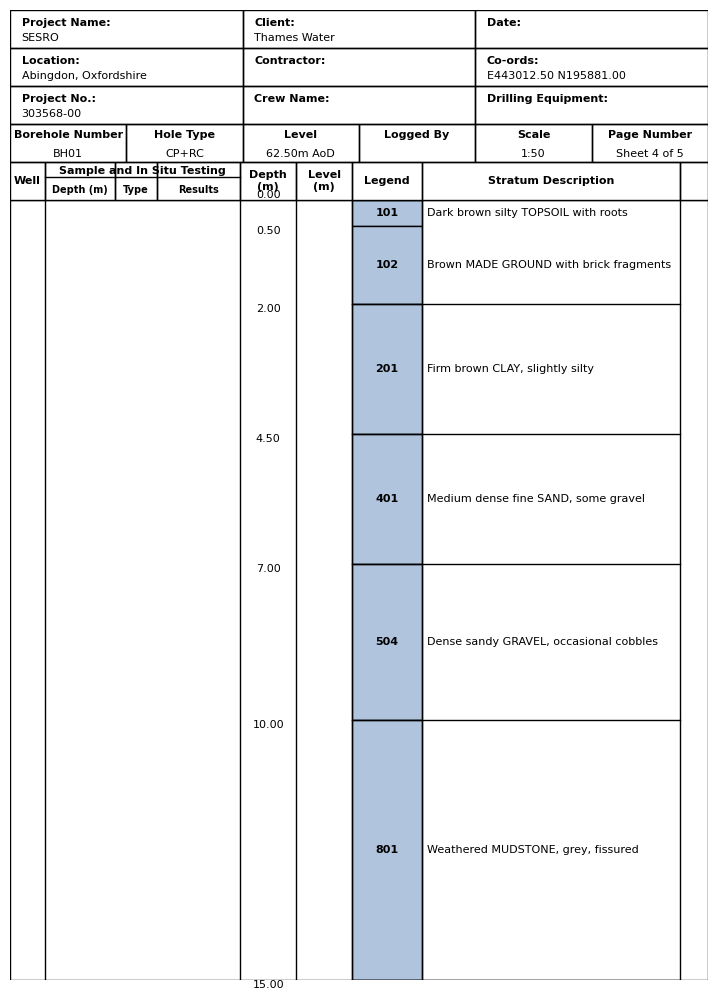

This chart was generated by the following Python code:
"""
Dummy version of professional borehole log plotting for testing with dummy lithology data.
"""

import matplotlib.pyplot as plt
from matplotlib.patches import Rectangle
import pandas as pd

# Dummy lithology data based on AGS file codes
DUMMY_BOREHOLE_DATA = pd.DataFrame(
    {
        "Depth_Top": [0.0, 0.5, 2.0, 4.5, 7.0, 10.0],
        "Depth_Base": [0.5, 2.0, 4.5, 7.0, 10.0, 15.0],
        "Geology_Code": [
            "101",  # TOPSOIL
            "102",  # MADE GROUND
            "201",  # CLAY
            "401",  # SAND
            "504",  # Sandy GRAVEL
            "801",  # MUDSTONE
        ],
        "Description": [
            "Dark brown silty TOPSOIL with roots",
            "Brown MADE GROUND with brick fragments",
            "Firm brown CLAY, slightly silty",
            "Medium dense fine SAND, some gravel",
            "Dense sandy GRAVEL, occasional cobbles",
            "Weathered MUDSTONE, grey, fissured",
        ],
    }
)


# Header drawing function from Borehole Log header.py
def draw_header(ax):
    ax.axis("off")

    # For a 4-inch wide log, use a grid that fills the axes from 0 to 1 in x
    x_start = 0.0

    x = x_start
    import matplotlib as mpl

    # Header content
    top_labels = [
        ["Project Name:", "Client:", "Date:"],
        ["Location:", "Contractor:", "Co-ords:"],
        ["Project No.:", "Crew Name:", "Drilling Equipment:"],
    ]
    top_values = [
        ["SESRO", "Thames Water", ""],
        ["Abingdon, Oxfordshire", "", "E443012.50 N195881.00"],
        ["303568-00", "", ""],
    ]
    bottom_labels = [
        "Borehole Number",
        "Hole Type",
        "Level",
        "Logged By",
        "Scale",
        "Page Number",
    ]
    bottom_values = ["BH01", "CP+RC", "62.50m AoD", "", "1:50", "Sheet 4 of 5"]

    # Use a temporary figure to measure text widths
    tmp_fig = plt.figure(figsize=(8, 2))
    tmp_ax = tmp_fig.add_subplot(111)
    renderer = tmp_fig.canvas.get_renderer()
    fontprops = mpl.font_manager.FontProperties(family="Arial", size=8)
    cell_padd = 12  # pixels, padding left and right

    # Top 3 rows
    max_top_widths = []
    for row in range(3):
        for col in range(3):
            title = top_labels[row][col]
            value = top_values[row][col]
            t_width = tmp_ax.figure.canvas.get_renderer().get_text_width_height_descent(
                title, fontprops, ismath=False
            )[0]
            v_width = tmp_ax.figure.canvas.get_renderer().get_text_width_height_descent(
                value, fontprops, ismath=False
            )[0]
            max_top_widths.append(t_width + v_width + cell_padd)

    # Bottom row
    max_bottom_widths = []
    for i in range(6):
        title = bottom_labels[i]
        value = bottom_values[i]
        t_width = tmp_ax.figure.canvas.get_renderer().get_text_width_height_descent(
            title, fontprops, ismath=False
        )[0]
        v_width = tmp_ax.figure.canvas.get_renderer().get_text_width_height_descent(
            value, fontprops, ismath=False
        )[0]
        max_bottom_widths.append(max(t_width, v_width) + cell_padd)

    # For the top 3 rows (3 columns), find max width for each column
    top_col_widths_px = [
        max(
            max_top_widths[i],
            max_top_widths[i + 3],
            max_top_widths[i + 6],
        )
        for i in range(3)
    ]
    # For the bottom row (6 columns), use its own widths, but make each cell half the width of the cells above
    # Calculate the average width of the top row columns
    avg_top_col_width = sum(top_col_widths_px) / 3
    # Each bottom cell is half the width of a top cell
    bottom_col_widths_px = [avg_top_col_width / 2] * 6
    col_widths_px = bottom_col_widths_px
    total_width_px = sum(col_widths_px)
    dpi = tmp_fig.dpi
    fig_width_in = total_width_px / dpi
    plt.close(tmp_fig)

    # Draw the complete header grid on the provided axes
    # Top 3 rows (3 columns each)
    top_row_height = 0.2  # Each of the 3 top rows takes 20% of axes height (reduced to make room for new row)

    # Draw top 3 rows
    for row in range(3):
        y_pos = 1.0 - (row * top_row_height)  # Start from top
        for col in range(3):
            col_width = 1.0 / 3.0  # Equal width for 3 columns
            x_pos = col * col_width

            # Draw cell rectangle
            ax.add_patch(
                Rectangle(
                    (x_pos, y_pos - top_row_height),
                    col_width,
                    top_row_height,
                    edgecolor="black",
                    facecolor="none",
                    linewidth=1,
                )
            )

            # Draw label and value
            label = top_labels[row][col]
            value = top_values[row][col]

            # Label (bold, upper part of cell)
            if label:
                ax.text(
                    x_pos + col_width * 0.05,
                    y_pos - top_row_height * 0.2,
                    label,
                    va="top",
                    ha="left",
                    fontsize=8,
                    fontweight="bold",
                    fontname="Arial",
                )

            # Value (normal, lower part of cell)
            if value:
                ax.text(
                    x_pos + col_width * 0.05,
                    y_pos - top_row_height * 0.6,
                    value,
                    va="top",
                    ha="left",
                    fontsize=8,
                    fontname="Arial",
                )

    # Draw bottom row rectangles and text
    # We'll use axes coordinates (0-1) for x/y, and scale col_widths_px to axes width
    total_col_width_px = sum(col_widths_px)
    axes_width = 1.0  # ax spans 0-1 in x
    px_to_axes = axes_width / total_col_width_px
    x = 0.0
    bottom_row_height = (
        0.2  # fraction of axes height for bottom row (reduced to make room for new row)
    )
    for i in range(6):
        col_width = col_widths_px[i] * px_to_axes
        ax.add_patch(
            Rectangle(
                (x, 0.2),  # Bottom row at y=0.2 to make room for new row below
                col_width,
                bottom_row_height,
                edgecolor="black",
                facecolor="none",
                linewidth=1,
            )
        )
        # Draw title (near top of cell)
        title_text = bottom_labels[i]
        ax.text(
            x + col_width / 2,
            0.2 + bottom_row_height * 0.85,
            title_text,
            va="top",
            ha="center",
            fontsize=8,
            fontweight="bold",
            fontname="Arial",
        )
        # Draw value (centered horizontally, lower in cell)
        ax.text(
            x + col_width / 2,
            0.2 + bottom_row_height * 0.35,
            bottom_values[i],
            va="top",
            ha="center",
            fontsize=8,
            fontname="Arial",
        )
        x += col_width

    # Draw new additional row at the bottom
    new_row_height = 0.2  # fraction of axes height for new row

    # Define column widths for the new row (adjusted for better text fitting)
    # Increased proportions to accommodate longer text while maintaining relationships
    new_col_widths = [0.05, 0.10, 0.06, 0.12, 0.08, 0.08, 0.10, 0.37, 0.04]
    # Well, Depth, Type, Results, Depth, Level, Legend, Stratum, Empty
    new_col_labels = [
        "Well",
        "Depth (m)",
        "Type",
        "Results",
        "Depth\n(m)",
        "Level\n(m)",
        "Legend",
        "Stratum Description",
        "",
    ]

    x = 0.0
    for i, (col_width, label) in enumerate(zip(new_col_widths, new_col_labels)):
        # Draw cell rectangle
        ax.add_patch(
            Rectangle(
                (x, 0),  # New row at very bottom (y=0)
                col_width,
                new_row_height,
                edgecolor="black",
                facecolor="none",
                linewidth=1,
            )
        )

        # Special handling for "Sample and In Situ Testing" merged header
        if i == 1:  # First sub-column of the merged section
            # Draw the merged header text spanning columns 1, 2, 3
            merged_width = new_col_widths[1] + new_col_widths[2] + new_col_widths[3]
            ax.text(
                x + merged_width / 2,
                new_row_height * 0.9,
                "Sample and In Situ Testing",
                va="top",
                ha="center",
                fontsize=8,
                fontweight="bold",
                fontname="Arial",
            )
            # Draw horizontal line to separate merged header from sub-headers
            ax.plot(
                [x, x + merged_width],
                [new_row_height * 0.6, new_row_height * 0.6],
                "k-",
                linewidth=1,
            )

        # Draw sub-column labels
        if i in [1, 2, 3]:  # Sub-columns under "Sample and In Situ Testing"
            ax.text(
                x + col_width / 2,
                new_row_height * 0.4,
                label,
                va="top",
                ha="center",
                fontsize=7,
                fontweight="bold",
                fontname="Arial",
            )
        elif label:  # Other column labels
            ax.text(
                x + col_width / 2,
                new_row_height / 2,
                label,
                va="center",
                ha="center",
                fontsize=8,
                fontweight="bold",
                fontname="Arial",
            )

        x += col_width


def plot_dummy_borehole_log():
    # Calculate required width based on text content for A4 layout
    # A4 width is 8.27 inches, minus margins (0.5" each side) = 7.27" usable
    a4_usable_width = 7.27

    # Set header and log heights in inches
    header_height_in = 2.0  # Increased to accommodate better text fitting
    log_height_per_meter = 0.5  # inches per meter of log
    log_depth = DUMMY_BOREHOLE_DATA["Depth_Base"].max()
    log_height_in = log_depth * log_height_per_meter

    # Use A4 usable width for the figure
    fig_width_in = a4_usable_width
    fig_height_in = header_height_in + log_height_in + 0.5  # Add bottom margin

    fig = plt.figure(figsize=(fig_width_in, fig_height_in))

    # Use two perfectly aligned axes: one for header, one for log
    margin = 0.02  # 2% margin on each side
    axes_left = margin
    axes_width = 1 - 2 * margin
    header_height_frac = header_height_in / fig_height_in
    log_height_frac = 1 - header_height_frac - margin
    # Header axes (top)
    header_ax = fig.add_axes(
        [
            axes_left,
            1 - header_height_frac,
            axes_width,
            header_height_frac - margin / 2,
        ]
    )
    draw_header(header_ax)
    header_ax.set_xlim(0, 1)
    header_ax.set_ylim(0, 1)
    header_ax.axis("off")
    # Log axes (bottom)
    log_ax = fig.add_axes(
        [
            axes_left,
            margin,
            axes_width,
            log_height_frac,
        ]
    )
    from matplotlib.patches import Rectangle as MplRectangle

    # Draw a black border around the log plot area
    log_ax.add_patch(
        MplRectangle(
            (0, 0), 1, 1, fill=False, edgecolor="black", linewidth=1, zorder=10
        )
    )
    log_ax.set_xlim(0, 1)
    log_ax.set_ylim(0, 1)
    log_ax.axis("off")

    # Use the same column widths as the last (new) row in the header for the log plot area
    log_col_widths = [0.05, 0.10, 0.06, 0.12, 0.08, 0.08, 0.10, 0.37, 0.04]
    log_col_x = [0]
    for w in log_col_widths:
        log_col_x.append(log_col_x[-1] + w)

    # Draw vertical lines for each column boundary, skipping those that would cut through the merged 'Sample and In Situ Testing' cell
    # The merged cell spans columns 1, 2, 3 (indices 1, 2, 3), so skip boundaries at log_col_x[2] and log_col_x[3]
    for idx, x_val in enumerate(log_col_x[1:-1], start=1):
        if idx in (2, 3):
            continue
        log_ax.plot([x_val, x_val], [0, 1], color="black", linewidth=1, zorder=20)

    # Optionally, draw a horizontal line at the top of the log area to match the header
    log_ax.plot([0, 1], [1, 1], color="black", linewidth=1, zorder=20)

    # Now plot the lithology bars and text in the log area, using the same normalized coordinates
    # Legend column (index 6) and Stratum Description column (index 7)
    legend_left = log_col_x[6]
    legend_width = log_col_widths[6]
    desc_left = log_col_x[7]
    desc_width = log_col_widths[7]
    log_depth = DUMMY_BOREHOLE_DATA["Depth_Base"].max()

    def depth_to_y(depth):
        return 1 - depth / log_depth

    for i, row in DUMMY_BOREHOLE_DATA.iterrows():
        y_top = depth_to_y(row["Depth_Top"])
        y_base = depth_to_y(row["Depth_Base"])
        y_center = (y_top + y_base) / 2
        # Draw lithology bar (color/hatch) filling the entire Legend column
        log_ax.add_patch(
            MplRectangle(
                (legend_left, y_base),
                legend_width,
                y_top - y_base,
                facecolor="#b0c4de",
                edgecolor="black",
                linewidth=1,
                zorder=2,
            )
        )
        # Draw geology code centered in the Legend column
        log_ax.text(
            legend_left + legend_width / 2,
            y_center,
            f"{row['Geology_Code']}",
            va="center",
            ha="center",
            fontsize=8,
            color="black",
            fontweight="bold",
            fontname="Arial",
            zorder=3,
        )
        # Draw description text within the Stratum Description column
        log_ax.text(
            desc_left + desc_width * 0.02,
            y_center,
            row["Description"],
            va="center",
            ha="left",
            fontsize=8,
            color="black",
            fontname="Arial",
            zorder=3,
            wrap=True,
        )
        # Draw depth values in the Depth (m) column (index 4)
        depth_left = log_col_x[4]
        depth_width = log_col_widths[4]
        # Only display the top depth for the first section, and only the base depth for each section
        if i == 0:
            log_ax.text(
                depth_left + depth_width / 2,
                y_top,
                f"{row['Depth_Top']:.2f}",
                va="bottom",
                ha="center",
                fontsize=8,
                color="black",
                fontname="Arial",
                zorder=3,
            )
        # Always display the base depth at the bottom of each section
        log_ax.text(
            depth_left + depth_width / 2,
            y_base,
            f"{row['Depth_Base']:.2f}",
            va="top",
            ha="center",
            fontsize=8,
            color="black",
            fontname="Arial",
            zorder=3,
        )
        # Draw a horizontal line dividing the lithology/description sections
        if i > 0:
            log_ax.plot(
                [legend_left, desc_left + desc_width],
                [y_base, y_base],
                color="black",
                linewidth=1,
                zorder=15,
            )

    # Save as A4-sized PNG image with 300 DPI
    fig.savefig("borehole_log_output.png", dpi=300, bbox_inches="tight")
    plt.close(fig)


if __name__ == "__main__":
    plot_dummy_borehole_log()
